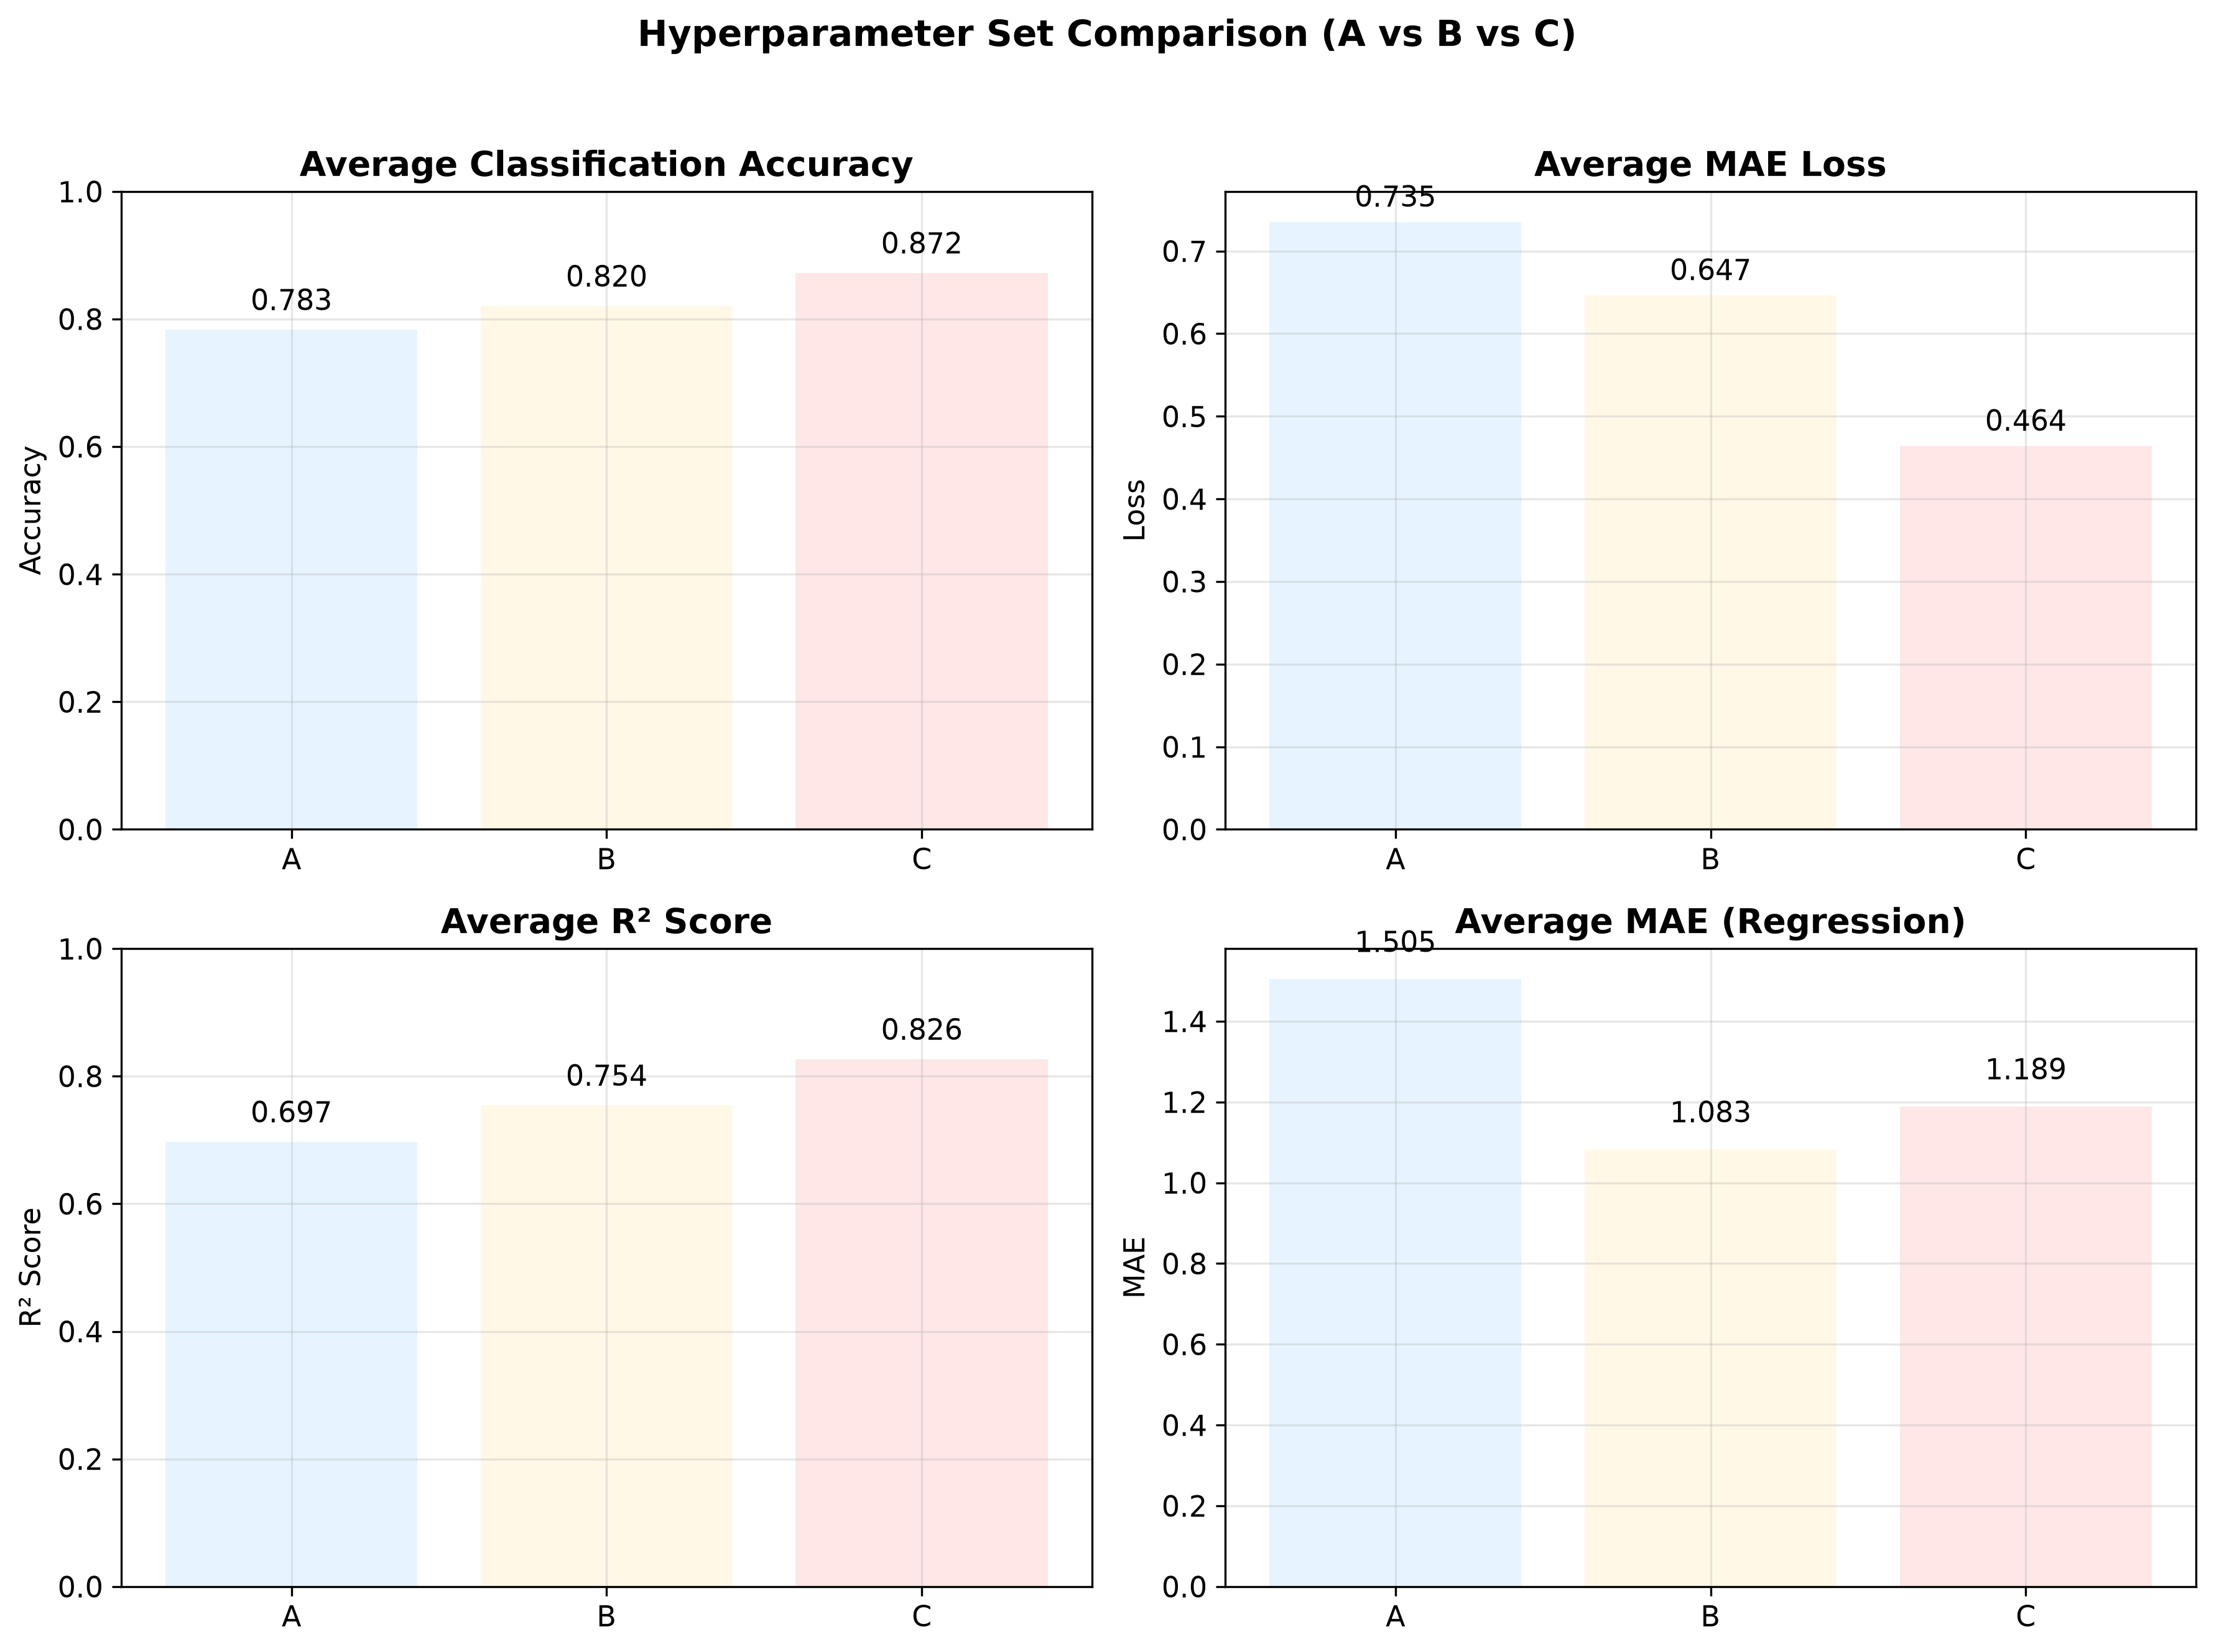

The file beside this chart, header and first rows:
Set, Rooms, Accuracy Mean, Accuracy Std, Accuracy Count, Loss Mean, Loss Std, Loss Count, R² Mean, R² Std, R² Count, MAE Mean, MAE Std, MAE Count, RMSE Mean, RMSE Std, RMSE Count, sMAPE Mean, sMAPE Std, sMAPE Count, LSTM Acc Mean, LSTM Acc Std, LSTM Acc Count, LGB Acc Mean
A, 457, 0.7832, 0.1646, 217, 0.7354, 0.3949, 217, 0.6970, 0.2468, 217, 1.505, 1.407, 217, 1.944, 1.778, 217, 30.49%, 21.95%, 217, 0.7881, 0.1116, 135, 0.8801
B, 592, 0.8201, 0.1473, 352, 0.6466, 0.3624, 352, 0.7543, 0.2619, 352, 1.083, 1.143, 352, 1.475, 1.484, 352, 33.62%, 19.52%, 352, 0.8432, 0.0825, 270, 0.9458
C, 388, 0.8721, 0.1555, 148, 0.4642, 0.2688, 148, 0.8264, 0.3168, 148, 1.189, 1.547, 148, 1.647, 2.017, 148, 21.57%, 19.63%, 148, 0.8648, 0.0838, 66, 0.9802
